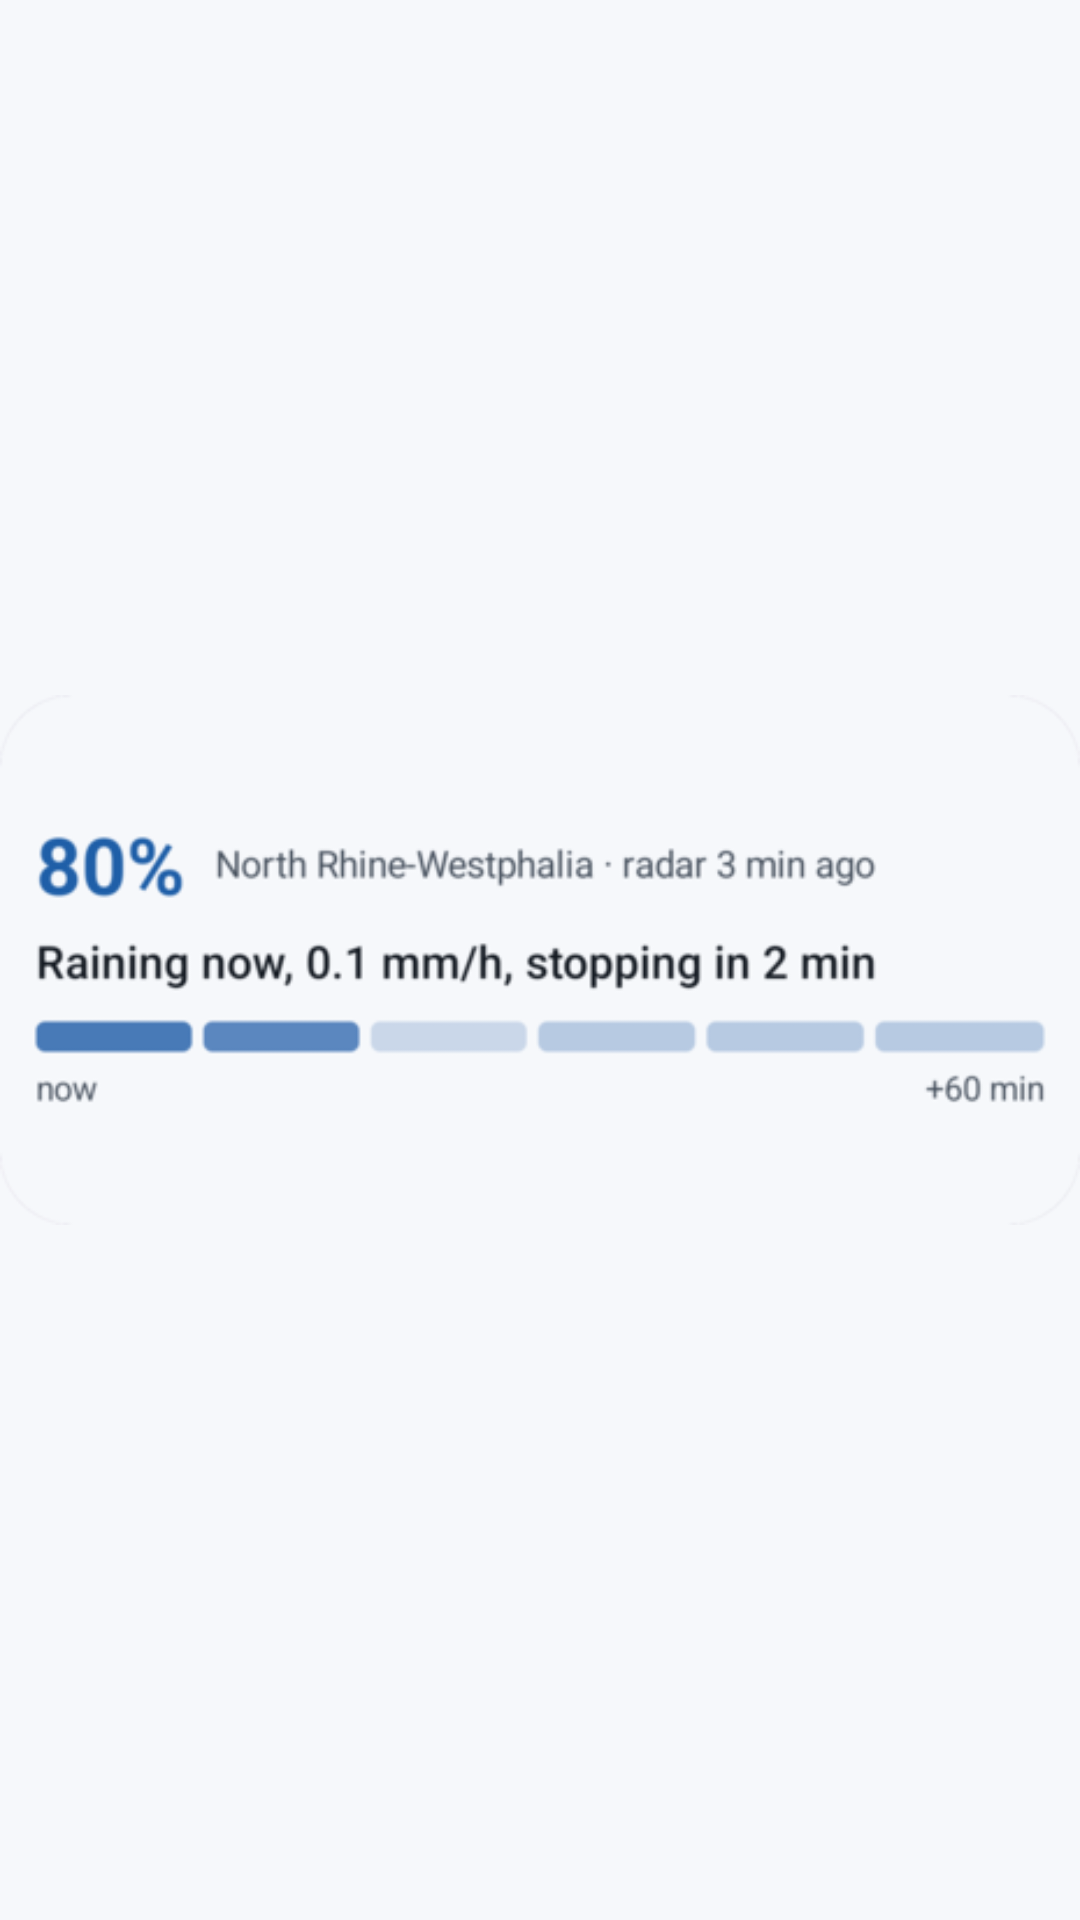

Reconstruct the res/layout file that produces this screen, plus the resources it refers to.
<!-- AndroidManifest.xml: application theme Theme.Nowcast -->
<!-- res/layout/widget_preview_summary.xml -->
<?xml version="1.0" encoding="utf-8"?>
<ImageView xmlns:android="http://schemas.android.com/apk/res/android"
    android:layout_width="match_parent"
    android:layout_height="match_parent"
    android:scaleType="fitCenter"
    android:importantForAccessibility="no"
    android:src="@drawable/widget_preview_summary" />
<!-- resources referenced by this layout -->
<resources>
  <!-- drawable widget_preview_summary: png bitmap (drawable-nodpi, 29819 bytes) -->
  <style name="Theme.Nowcast" parent="android:Theme.Material.Light.NoActionBar">
          <item name="android:windowBackground">@color/splash</item>
      </style>
  <color name="splash">#F6F8FB</color>
</resources>
